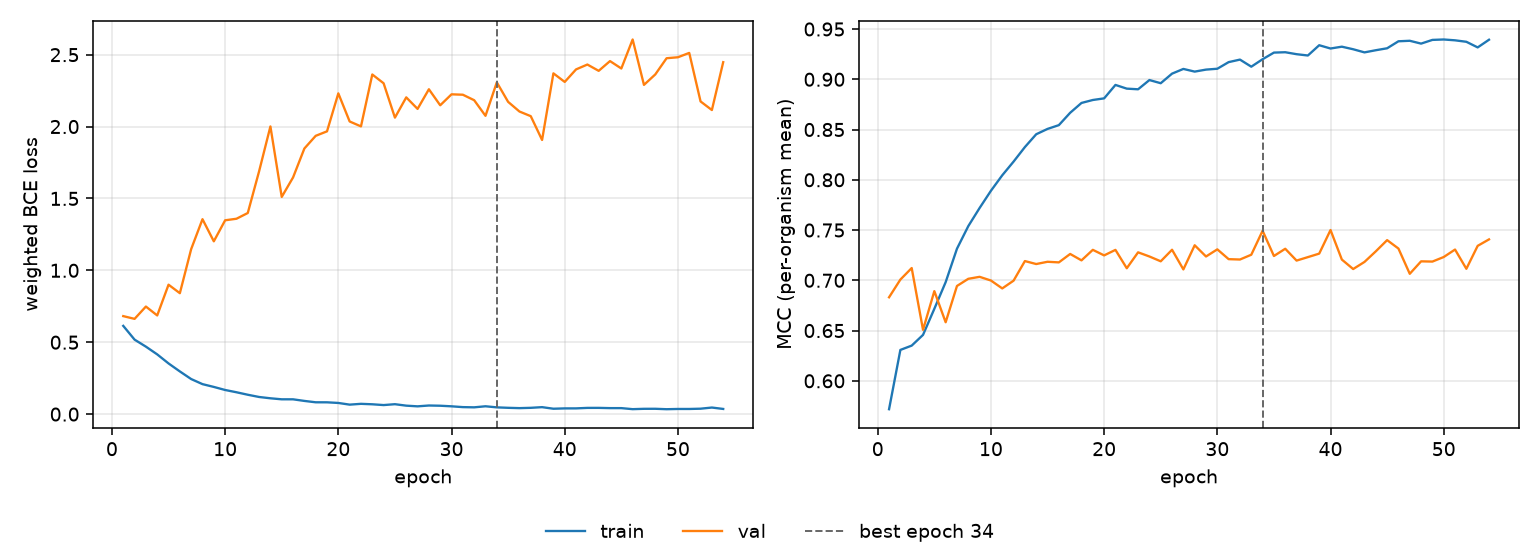

Data behind this chart, as committed beside it:
epoch, tr_loss, vl_loss, tr_mcc, vl_mcc, is_best
1, 0.6137, 0.6816, 0.5718, 0.6831, False
2, 0.518, 0.6625, 0.6307, 0.7007, False
3, 0.4693, 0.7481, 0.635, 0.7122, False
4, 0.4154, 0.6863, 0.6457, 0.6508, False
5, 0.3525, 0.9001, 0.6716, 0.6892, False
6, 0.2969, 0.841, 0.6982, 0.6583, False
7, 0.2439, 1.148, 0.7315, 0.6944, False
8, 0.2085, 1.356, 0.7539, 0.7015, False
9, 0.1891, 1.202, 0.772, 0.7035, False
10, 0.1678, 1.348, 0.7891, 0.6998, False
11, 0.152, 1.359, 0.8045, 0.6919, False
12, 0.1348, 1.399, 0.8181, 0.6997, False
13, 0.1192, 1.689, 0.8326, 0.7191, False
14, 0.1101, 2.001, 0.8453, 0.7162, False
15, 0.103, 1.511, 0.8506, 0.7184, False
16, 0.1029, 1.646, 0.8544, 0.7178, False
17, 0.09179, 1.847, 0.8667, 0.7262, False
18, 0.08226, 1.935, 0.8765, 0.7198, False
19, 0.08208, 1.967, 0.8794, 0.7303, False
20, 0.07766, 2.231, 0.881, 0.7248, False
21, 0.06594, 2.035, 0.8944, 0.7303, False
22, 0.07154, 2.001, 0.8907, 0.712, False
23, 0.06839, 2.362, 0.89, 0.7278, False
24, 0.06295, 2.301, 0.8992, 0.7237, False
25, 0.06899, 2.062, 0.8961, 0.7189, False
26, 0.05886, 2.203, 0.9056, 0.7304, False
27, 0.0541, 2.123, 0.9103, 0.7108, False
28, 0.0599, 2.259, 0.9076, 0.7349, False
29, 0.05833, 2.148, 0.9096, 0.7237, False
30, 0.05426, 2.224, 0.9105, 0.7308, False
31, 0.04868, 2.221, 0.9171, 0.721, False
32, 0.0472, 2.183, 0.9196, 0.7207, False
33, 0.05454, 2.075, 0.9125, 0.7254, False
34, 0.04698, 2.307, 0.92, 0.7493, True
35, 0.04387, 2.172, 0.9265, 0.7242, False
36, 0.04164, 2.105, 0.9269, 0.7314, False
37, 0.04379, 2.072, 0.925, 0.7196, False
38, 0.04844, 1.907, 0.9237, 0.7231, False
39, 0.0375, 2.37, 0.9339, 0.7266, False
40, 0.03982, 2.31, 0.9306, 0.75, False
41, 0.03991, 2.397, 0.9324, 0.7206, False
42, 0.04328, 2.431, 0.9299, 0.7112, False
43, 0.04341, 2.387, 0.9268, 0.7183, False
44, 0.0417, 2.455, 0.9289, 0.7288, False
45, 0.04171, 2.404, 0.9308, 0.74, False
46, 0.0345, 2.605, 0.9378, 0.7316, False
47, 0.0369, 2.29, 0.9383, 0.7065, False
48, 0.03712, 2.362, 0.9355, 0.7189, False
49, 0.03415, 2.475, 0.9392, 0.7186, False
50, 0.03584, 2.482, 0.9396, 0.7232, False
51, 0.0358, 2.512, 0.9388, 0.7306, False
52, 0.03775, 2.175, 0.9373, 0.7115, False
53, 0.04572, 2.115, 0.9317, 0.7343, False
54, 0.03599, 2.448, 0.9393, 0.7407, False
